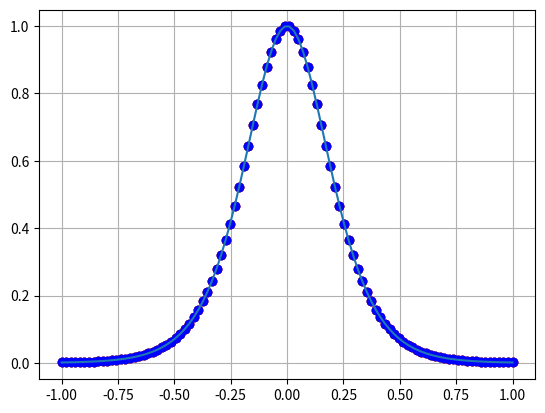

The matplotlib source for this figure:
import numpy as np
import matplotlib.pyplot as plt

f = lambda x: 1+1/4*np.tanh(4*x)

N=100
xp = np.linspace(-1,1,N)
h = 10**(-8) # Minimizo error tomando este paso

# Adelantada
der1 = (f(xp+h)-f(xp))/h # Función vectorizada por ser de numpy, no es preciso un bucle

# Atrasada
der2 = (f(xp)-f(xp-h))/h

# Centrada
h = 10**(-5)
der3 = (f(xp+h/2)-f(xp-h/2))/h

der_teo = 1/np.cosh(4*xp)**2

plt.grid()
plt.plot(xp, der1, "ko")
plt.plot(xp, der2, "ro")
plt.plot(xp, der3, "bo")
plt.plot(xp, der_teo)
plt.show()
